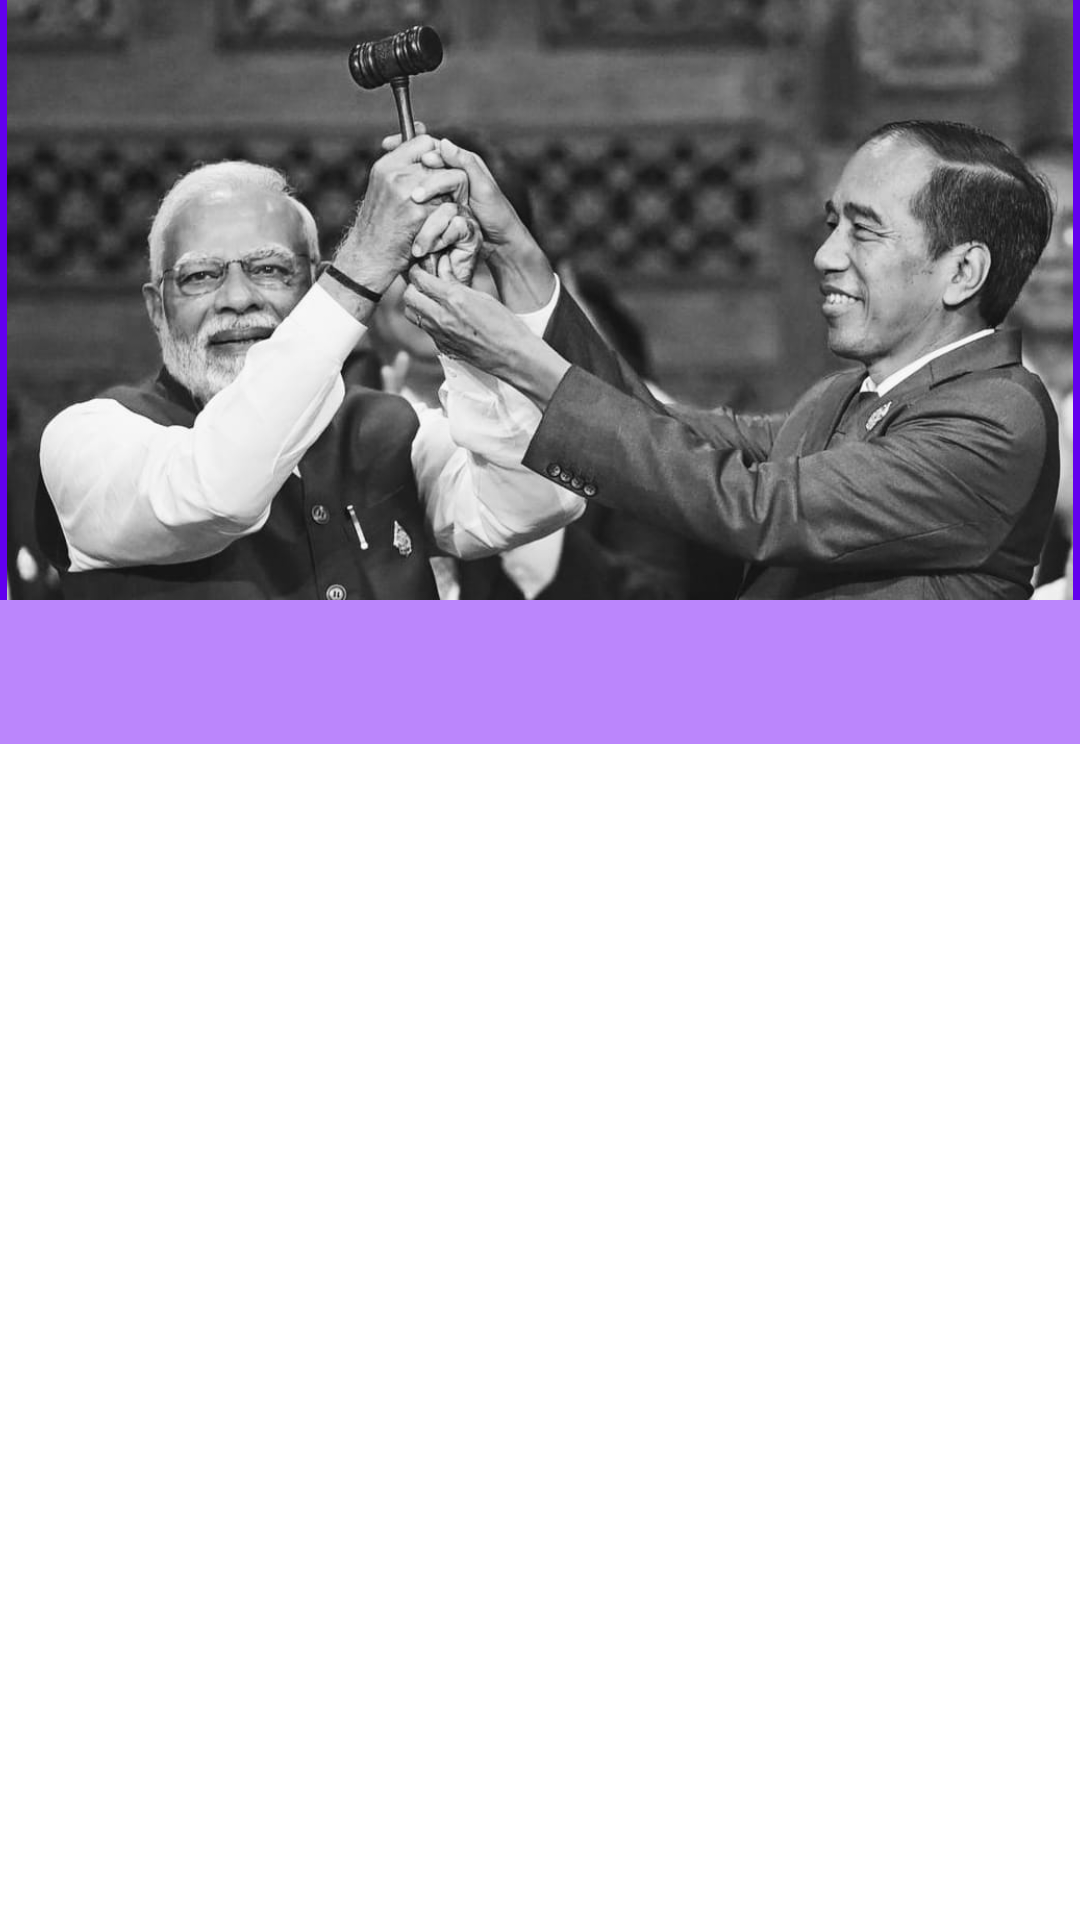

Android layout source for this screen:
<!-- AndroidManifest.xml: application theme Theme.PRESIDENINDONESIA -->
<!-- res/layout/activity_jokowi.xml -->
<?xml version="1.0" encoding="utf-8"?>
<LinearLayout
    xmlns:android="http://schemas.android.com/apk/res/android"
    xmlns:app="http://schemas.android.com/apk/res-auto"
    xmlns:tools="http://schemas.android.com/tools"
    android:layout_width="match_parent"
    android:layout_height="match_parent"
    tools:context=".Gusdur"
    android:orientation="vertical">

    <com.google.android.material.appbar.AppBarLayout
        android:id="@+id/appBar_id"
        android:layout_width="wrap_content"
        android:layout_height="200dp"
        android:gravity="center">

        <ImageView
            android:id="@+id/programmerid"
            android:layout_width="wrap_content"
            android:layout_height="wrap_content"
            android:src="@drawable/jokowiiii"/>
    </com.google.android.material.appbar.AppBarLayout>

    <com.google.android.material.tabs.TabLayout
        android:layout_width="match_parent"
        android:layout_height="wrap_content"
        app:tabGravity="fill"
        app:tabMode="fixed"
        android:id="@+id/tablayout_id"
        app:tabTextColor="@color/purple_500"
        android:background="@color/purple_200" />


    <androidx.viewpager.widget.ViewPager
        android:layout_width="match_parent"
        android:layout_height="match_parent"
        android:id="@+id/viewpager_id">

        <TextView
            android:id="@+id/textView"
            android:layout_width="wrap_content"
            android:layout_height="wrap_content"
            android:text="TextView" />

        <Button
            android:id="@+id/button"
            android:layout_width="wrap_content"
            android:layout_height="wrap_content"
            android:text="Button" />
    </androidx.viewpager.widget.ViewPager>
</LinearLayout>
<!-- resources referenced by this layout -->
<resources>
  <!-- drawable jokowiiii: jpeg bitmap (drawable-v24, 61093 bytes) -->
  <style name="Theme.PRESIDENINDONESIA" parent="Theme.MaterialComponents.DayNight.DarkActionBar">
          
          <item name="colorPrimary">@color/purple_500</item>
          <item name="colorPrimaryVariant">@color/purple_700</item>
          <item name="colorOnPrimary">@color/white</item>
          
          <item name="colorSecondary">@color/teal_200</item>
          <item name="colorSecondaryVariant">@color/teal_700</item>
          <item name="colorOnSecondary">@color/black</item>
          
          <item name="android:statusBarColor" tools:targetApi="l">?attr/colorPrimaryVariant</item>
          
      </style>
  <!-- not gathered from this repository: default colours our renderer supplied (Android Studio template values) -->
  <color name="purple_200">#FFBB86FC</color>
  <color name="purple_500">#FF6200EE</color>
  <color name="purple_700">#FF3700B3</color>
  <color name="teal_200">#FF03DAC5</color>
  <color name="teal_700">#FF018786</color>
  <color name="black">#FF000000</color>
  <color name="white">#FFFFFFFF</color>
</resources>
